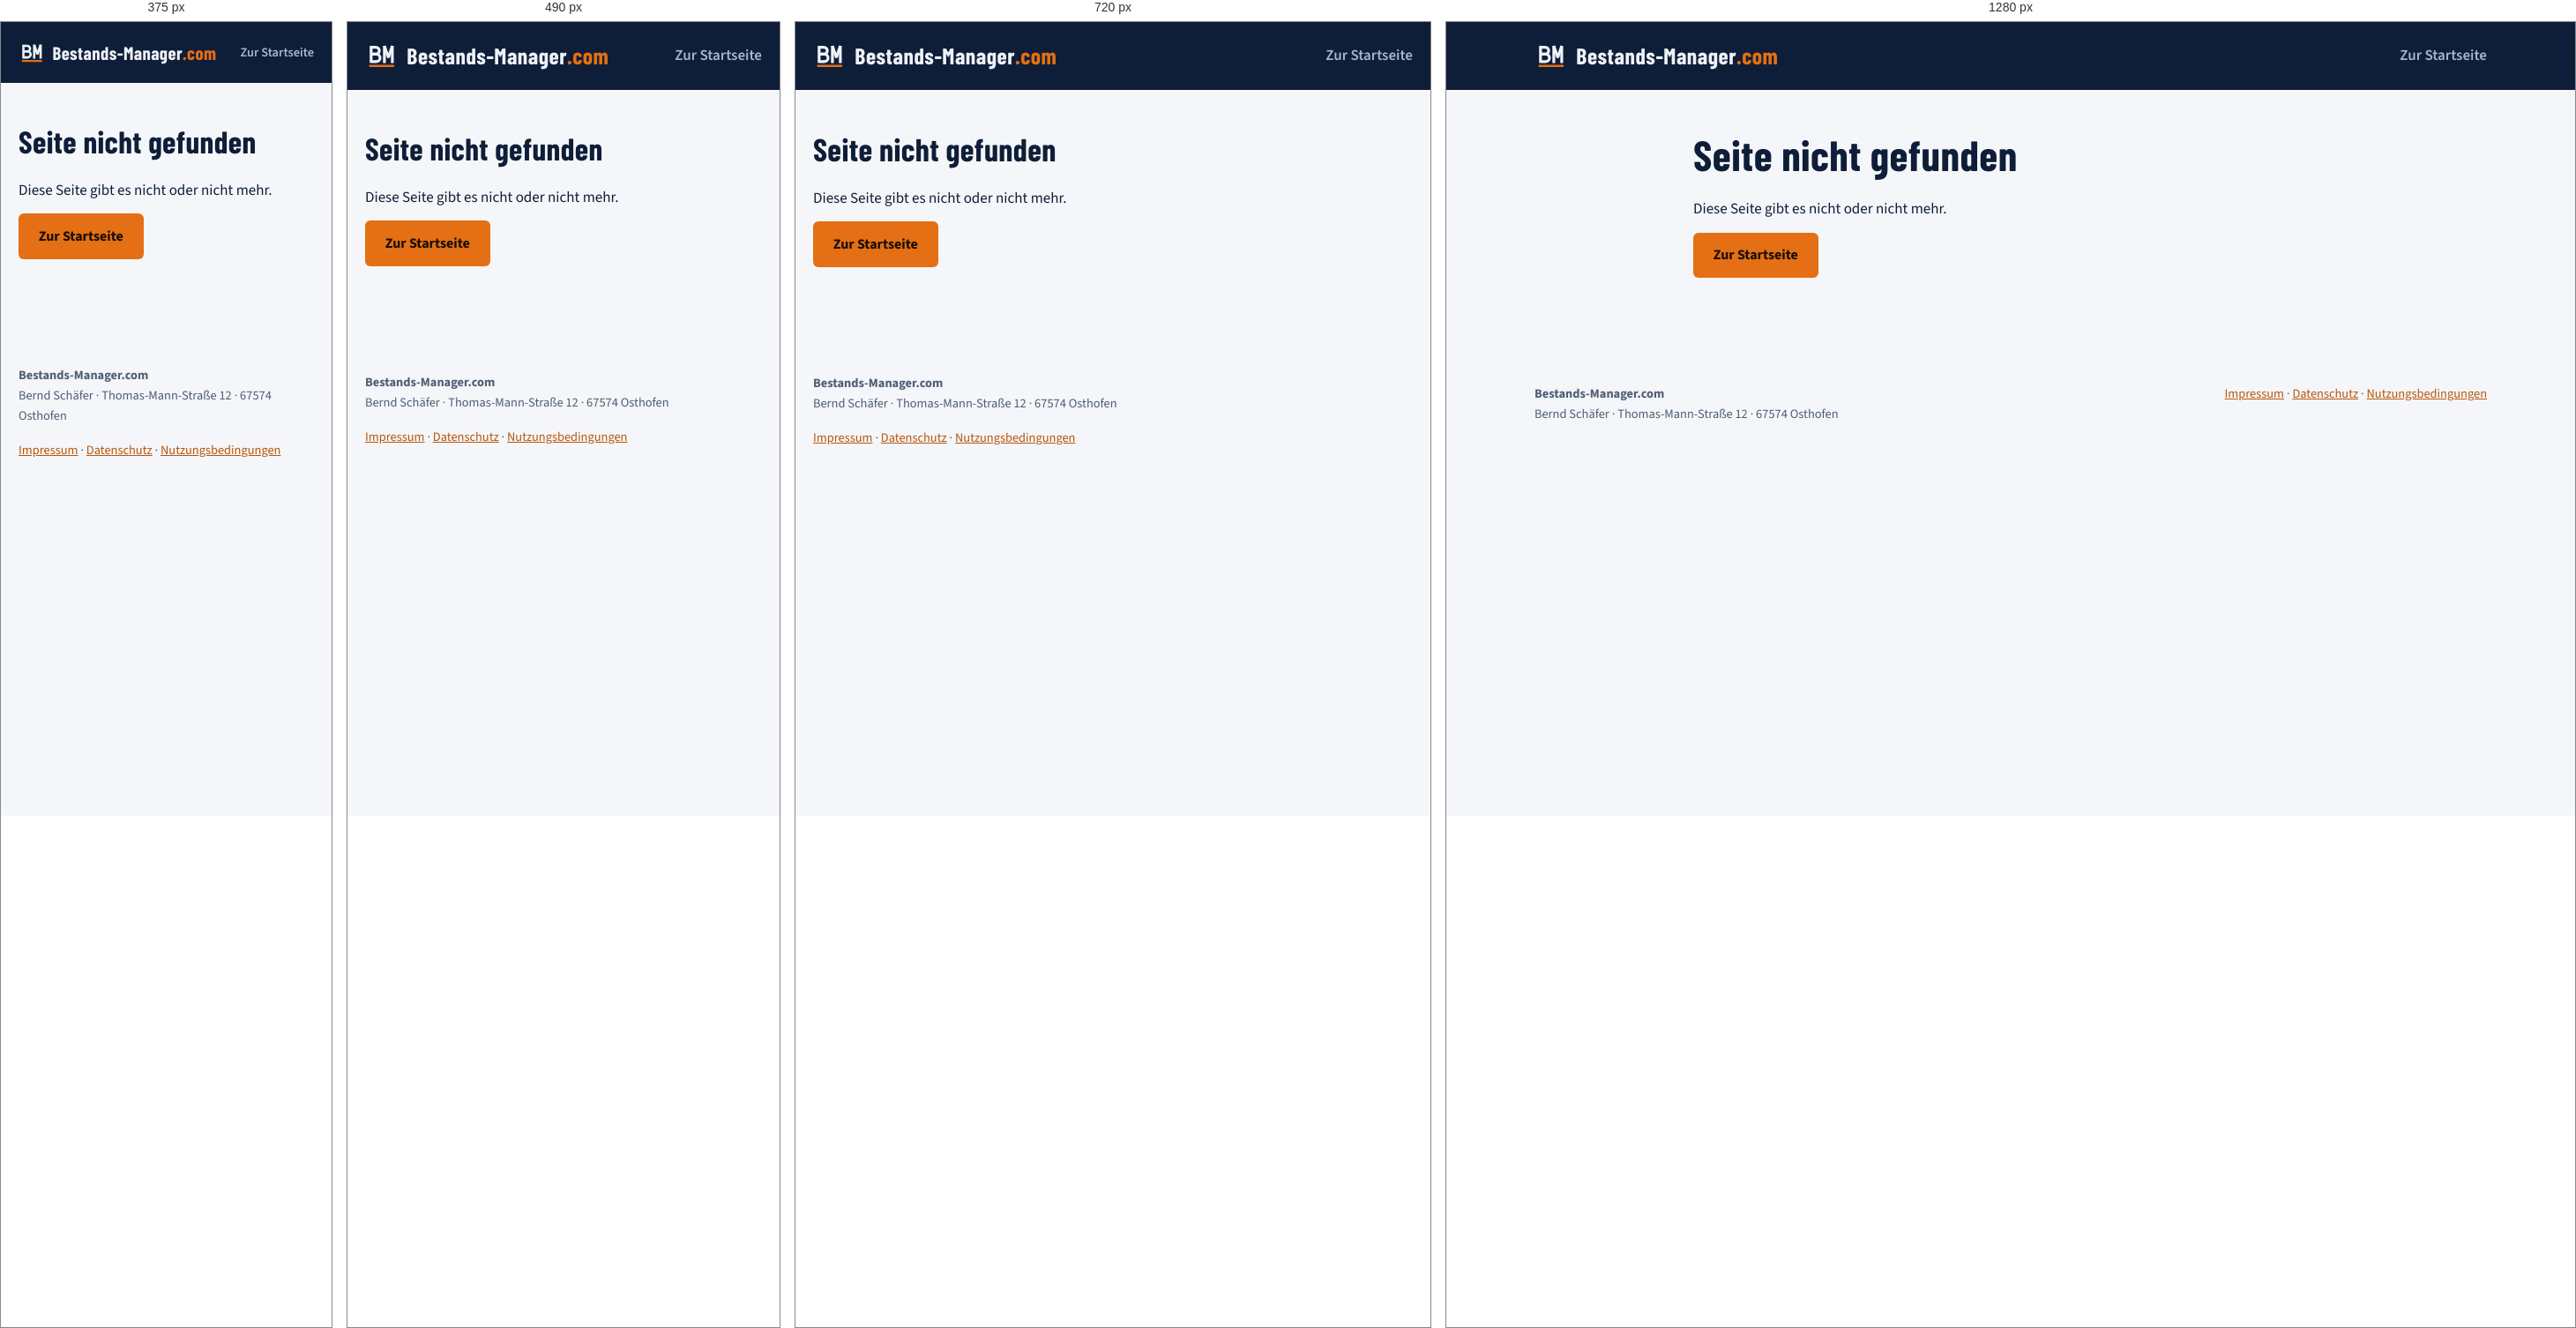
Rendered at 375 px, 490 px, 720 px and 1280 px, left to right.

<!-- file: 404.html -->
<!doctype html>
<html lang="de">
<head>
<meta charset="utf-8">
<meta name="viewport" content="width=device-width, initial-scale=1, viewport-fit=cover">
<meta name="description" content="Impressum von Bestands-Manager.com, Bernd Schäfer, Osthofen.">
<meta name="robots" content="noindex">
<title>Seite nicht gefunden · Bestands-Manager.com</title>
<link rel="icon" href="/favicon.svg" type="image/svg+xml">
<link rel="icon" href="/favicon.ico" sizes="48x48">
<link rel="apple-touch-icon" href="/img/apple-touch-icon.png">
<meta name="theme-color" content="#0F1E38">
<link rel="stylesheet" href="/styles.css">
<!-- Privacy-friendly analytics by Plausible -->
<script async src="https://plausible.io/js/pa-BlTD1vB9gPIGbGxfx2cd7.js"></script>
<script>
  window.plausible=window.plausible||function(){(plausible.q=plausible.q||[]).push(arguments)},plausible.init=plausible.init||function(i){plausible.o=i||{}};
  plausible.init()
</script>
</head>
<body>
<header class="top">
  <div class="wrap subnav">
    <a class="logo" href="/"><svg class="logo-mark" aria-hidden="true" viewBox="0 0 64 64"><g transform="translate(0 -2)"><path d="M11.75 14 V47.5" stroke="currentColor" stroke-width="5.5" fill="none" stroke-linejoin="bevel"></path><path d="M13.5 16.75 H21 a6.75 6.75 0 0 1 0 13.5 H13.5" stroke="currentColor" stroke-width="5.5" fill="none" stroke-linejoin="bevel"></path><path d="M13.5 30.25 H22 a7.25 7.25 0 0 1 0 14.5 H13.5" stroke="currentColor" stroke-width="5.5" fill="none" stroke-linejoin="bevel"></path><path d="M37.75 47.5 V14 M53.25 14 V47.5" stroke="currentColor" stroke-width="5.5" fill="none" stroke-linejoin="bevel"></path><path d="M37.75 14 L45.5 37 L53.25 14" stroke="currentColor" stroke-width="5.5" fill="none" stroke-linejoin="bevel"></path></g><rect x="8" y="49" width="49" height="4.5" rx="1" fill="#E46F14"></rect></svg>Bestands-Manager<span>.com</span></a>
    <a class="back" href="/">Zur Startseite</a>
  </div>
</header>
<main class="wrap legal"><h1>Seite nicht gefunden</h1><p>Diese Seite gibt es nicht oder nicht mehr.</p><p><a class="btn btn-primary" href="/">Zur Startseite</a></p></main>
<footer>
  <div class="wrap">
    <div><strong>Bestands-Manager.com</strong><br>Bernd Schäfer · Thomas-Mann-Straße 12 · 67574 Osthofen</div>
    <div><a href="/impressum.html">Impressum</a> · <a href="/datenschutz.html">Datenschutz</a> · <a href="/nutzungsbedingungen.html">Nutzungsbedingungen</a></div>
  </div>
</footer>
</body>
</html>


/* @media block from styles.css */
@media (max-width:900px){
  .hero,.quiz,.about{grid-template-columns:1fr}
  .offers{grid-template-columns:repeat(2,1fr)}
  .steps{grid-template-columns:repeat(2,1fr)}
  .result{position:static}
}

/* @media block from styles.css */
@media (max-width:560px){
  .problems,.offers,.steps{grid-template-columns:1fr}
  section{padding-block:52px}
}

/* @media block from styles.css */
@media (min-width:880px){.gratis{grid-template-columns:1fr 1fr}}

/* @media block from styles.css */
@media (max-width:420px){.logo{font-size:1.3rem}.subnav a.back{font-size:.9rem}}

/* @media block from styles.css */
@media (max-width:560px){.gratis-form iframe{height:720px}}

/* @media block from styles.css */
@media (max-width:560px){.buch-teaser{grid-template-columns:1fr}.buch-teaser img{max-width:180px}}

/* @media block from styles.css */
@media (max-width:900px){
  .hero-stat{left:12px;bottom:52px}
  .ziel-grid{grid-template-columns:1fr 1fr}
  .ablauf-grid{grid-template-columns:1fr}
  .cta-bg::after{background:linear-gradient(180deg,rgba(15,30,56,.92),rgba(15,30,56,.82))}
}

/* @media block from styles.css */
@media (max-width:560px){
  .ziel-grid{grid-template-columns:1fr}
  .steps-2{grid-template-columns:1fr!important}
  .hero-photo img{aspect-ratio:4/3}
  .hero-stat{position:static;max-width:none;margin-top:-28px;margin-inline:12px;position:relative}
  .cta-cap{position:static;padding:14px 20px 0;text-align:left;max-width:none}
}